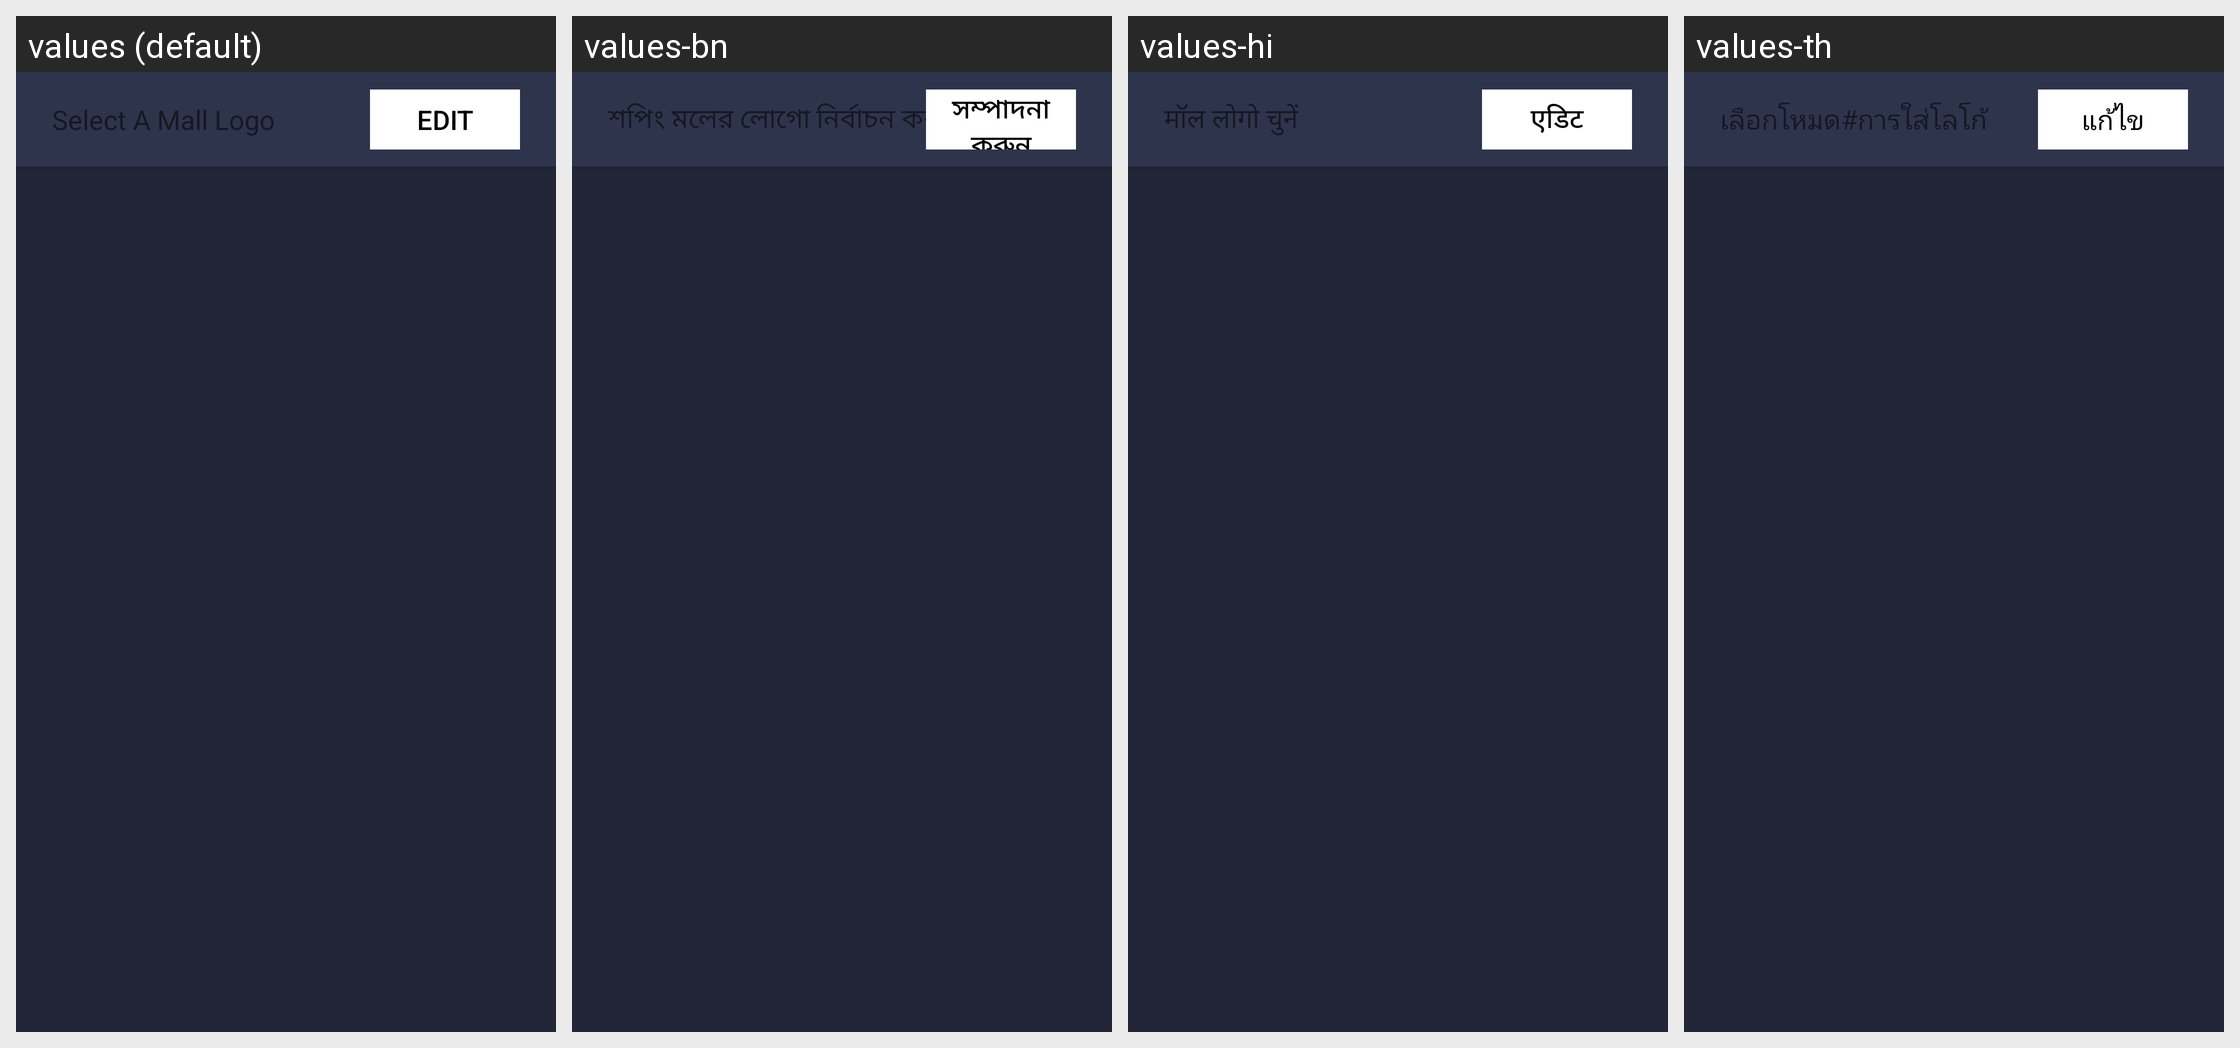

Here is an Android app screen in its default locale and in the app's own translations. Write out the translated-string differences for the strings that appear on this screen.
Android screen res/layout/fragment_mall_logo.xml rendered under 4 locales, left to right: values (default), values-bn, values-hi, values-th. Device: Nexus 5 (rendered at 1080×1920; each locale shown at half size, 540×960, under a caption strip naming it); theme StoreMode_Theme.
Other locales in the repository, not shown: values-am, values-ar, values-az, values-be, values-bg, values-cs, values-da, values-de, values-el, values-en-rGB, values-en-rUS, values-es, values-es-rCO, values-es-rUS, values-et, values-fa, values-fi, values-fr, values-fr-rCA, values-hr, values-hu, values-hy, values-in, values-is, values-it, values-iw, values-ka, values-kk, values-ku, values-ky, values-lt, values-lv, values-mk, values-mn, values-ms, values-my, values-nb, values-nl, values-pl, values-pt, values-ro, values-ru, values-sk, values-sl, values-sq, values-sr, values-sv, values-tr, values-uk, values-ur, values-uz, values-vi, values-zh-rCN, values-zh-rTW.
Strings drawn on this screen, with the default value and each locale's value (text and hints the layout hard-codes, and strings that could not be matched under every locale, appear in the picture but are not listed):

select_a_mall_logo
  values: Select A Mall Logo
  values-bn: শপিং মলের লোগো নির্বাচন করুন
  values-hi: मॉल लोगो चुनें
  values-th: เลือกโหมด#การใส่โลโก้

btn_edit
  values: Edit
  values-bn: সম্পাদনা করুন
  values-hi: एडिट
  values-th: แก้ไข
